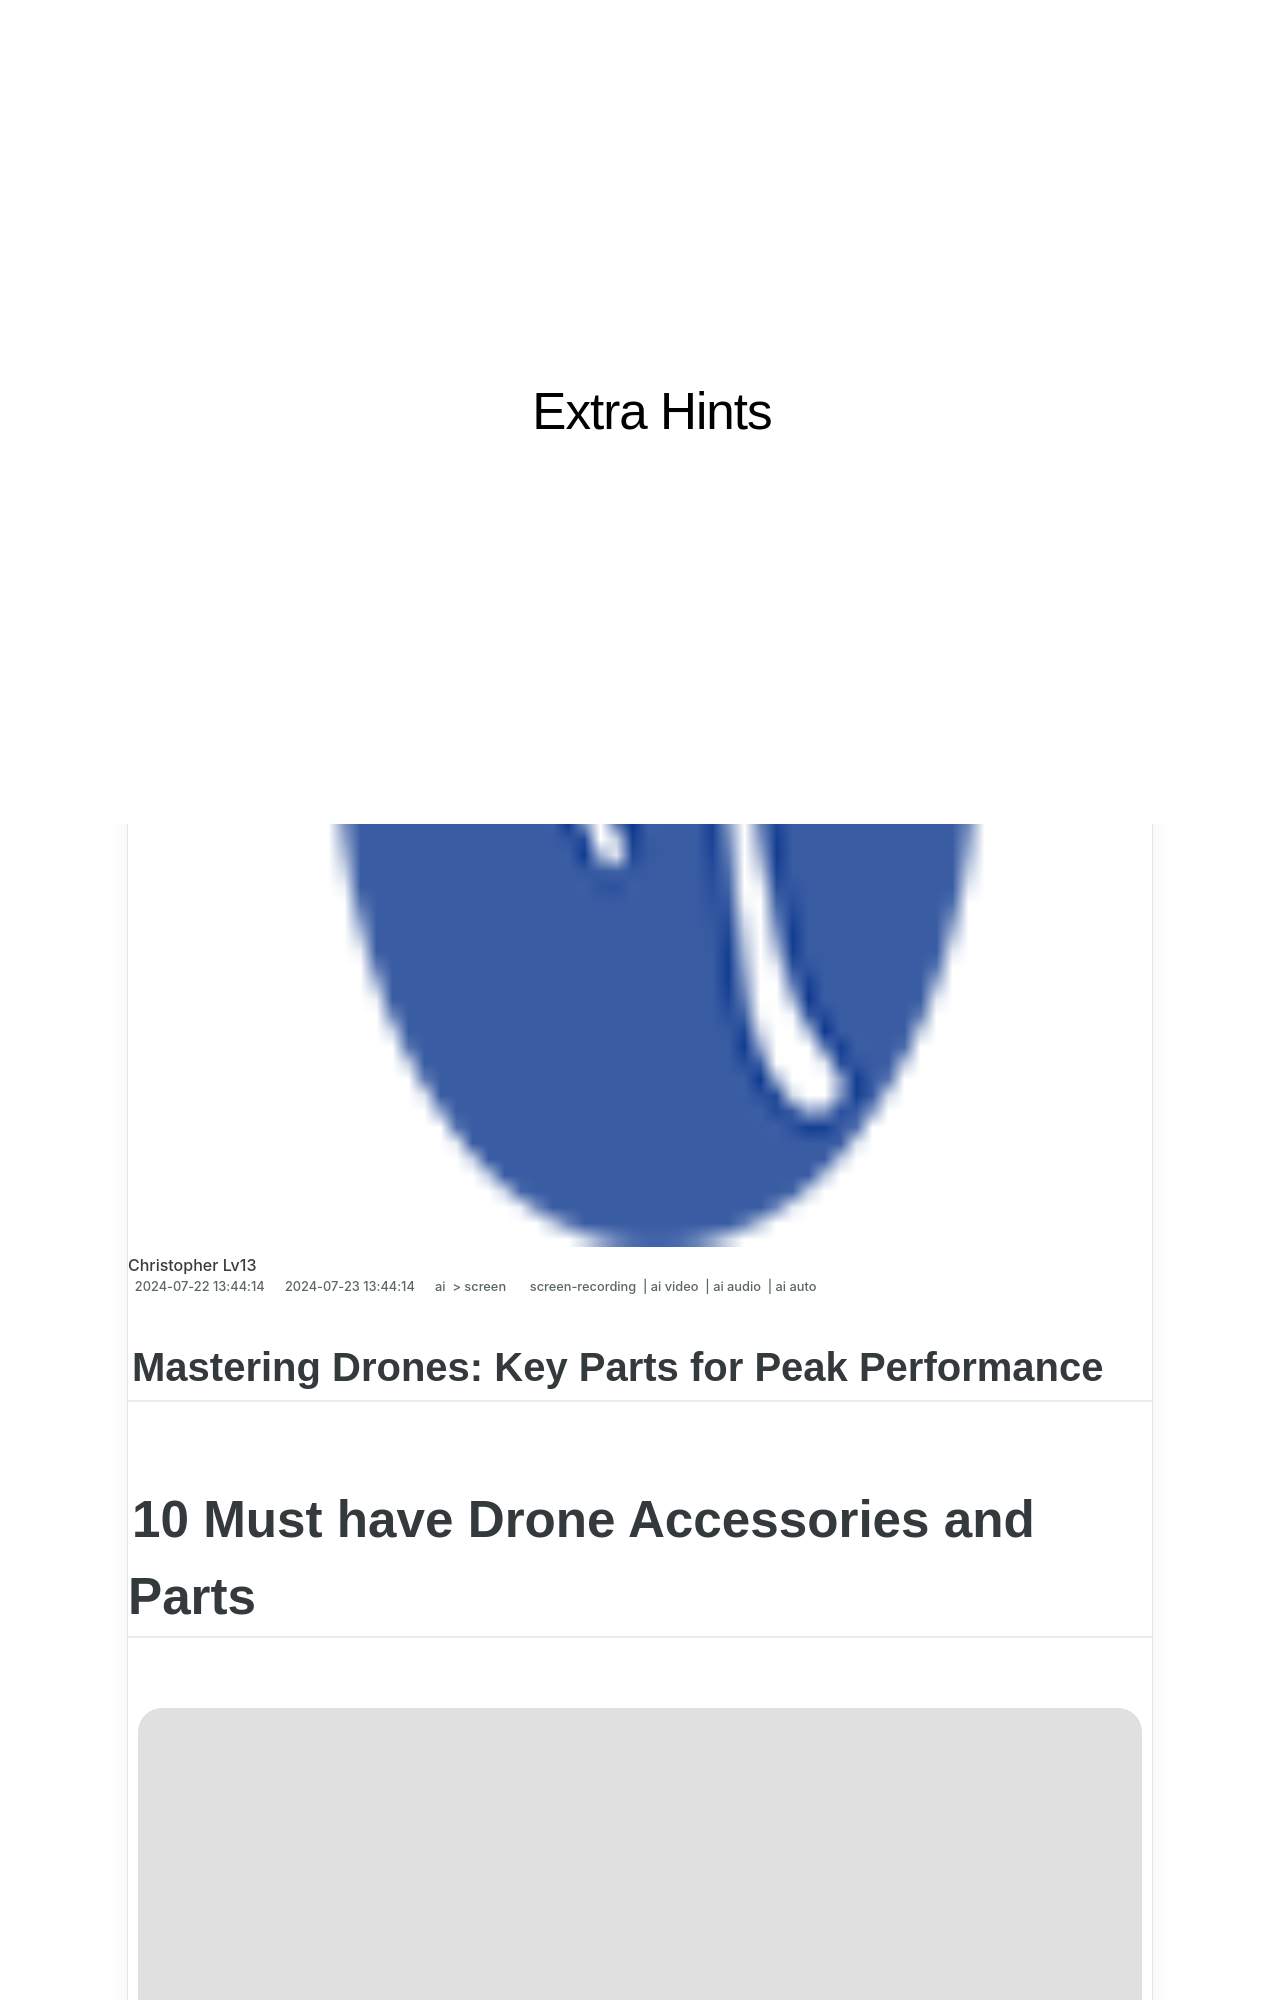

repository: techidaily/site-extra-hints · page: 10-must-have-drone-accessories-and-parts-for-2024/index.html · generator: jekyll

---
title: "10 Must Have Drone Accessories and Parts for 2024"
date: 2024-07-22T13:44:14.847Z
updated: 2024-07-23T13:44:14.847Z
tags: 
  - screen-recording
  - ai video
  - ai audio
  - ai auto
categories: 
  - ai
  - screen
description: "This Article Describes 10 Must Have Drone Accessories and Parts for 2024"
excerpt: "This Article Describes 10 Must Have Drone Accessories and Parts for 2024"
keywords: "\"Drones Essential Gear,Best Drone Upgrades,Top Drone Accessories,Key Drone Parts,Must-Have Drones Items,Prime Drone Components,Fundamental Drone Supplies\""
thumbnail: https://thmb.techidaily.com/07e687f8419c4806cb630c22e1fb9dad31142326727645ceb99c557de0c60728.jpg
---

## Mastering Drones: Key Parts for Peak Performance

# 10 Must have Drone Accessories and Parts

<!-- affiliate ads begin -->
<a href="https://purchase.swifdoo.com/order/checkout.php?PRODS=40002580&QTY=1&AFFILIATE=108875&CART=1"><img src="https://secure.avangate.com/images/merchant/8b932759a5a04ddb34bf79e3f9072e4b/products/3_Product%20box%20white-1024x1024.png" border="0">SwifDoo PDF 2-Year Plan</a>
<!-- affiliate ads end -->
![author avatar](https://images.wondershare.com/filmora/article-images/max-wales-author.jpg)
